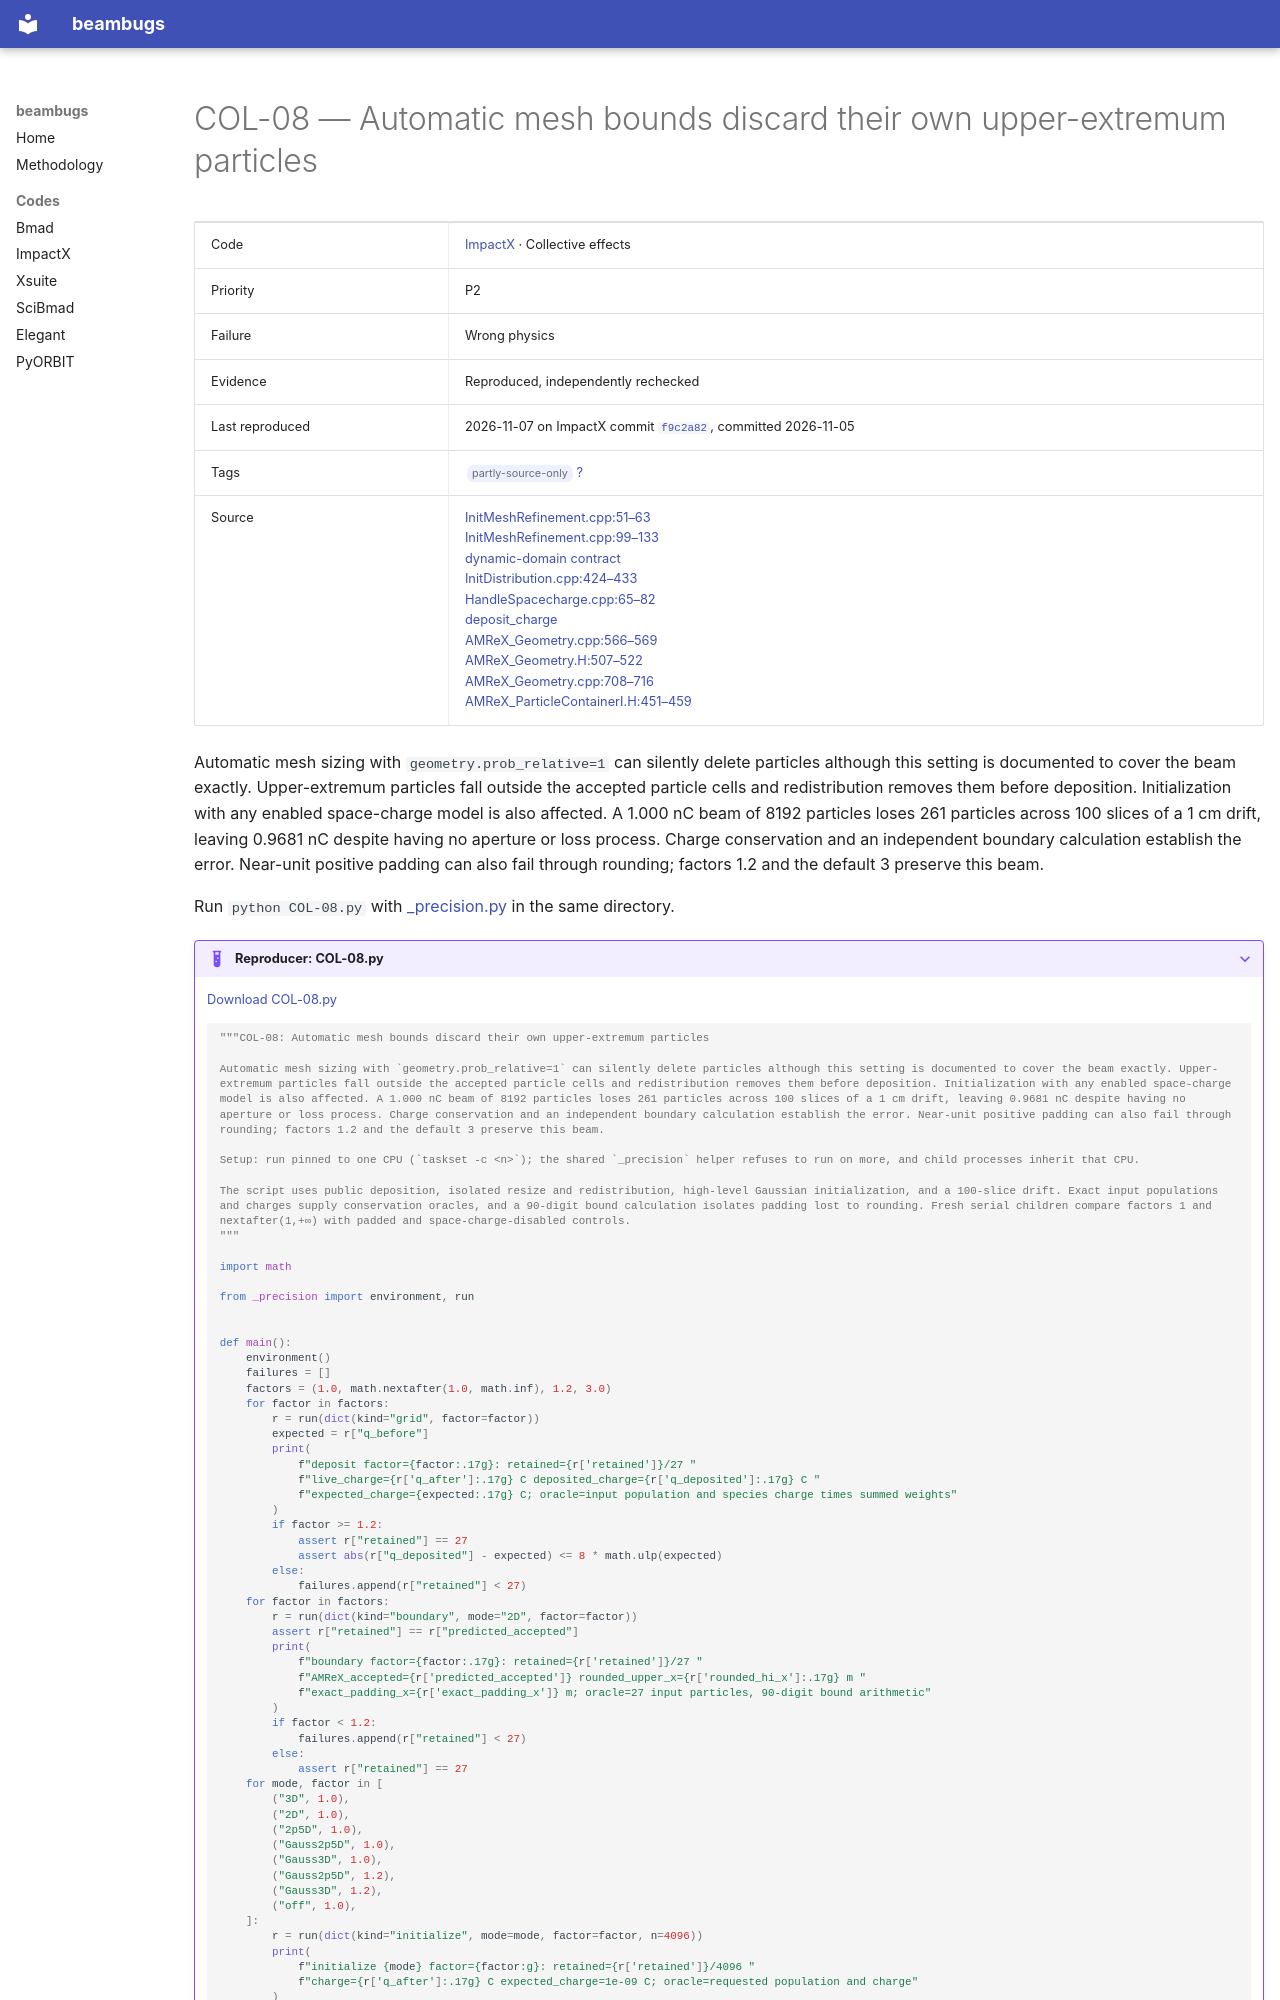

repository: nikitakuklev/beambugs · page: impactx/COL-08/index.html · generator: mkdocs

---
title: "COL-08: Automatic mesh bounds discard their own upper-extremum particles"
hide:
  - toc
---

# COL-08 — Automatic mesh bounds discard their own upper-extremum particles

| | |
|---|---|
| Code | [ImpactX](../index.md) · Collective effects |
| Priority | P2 |
| Failure | Wrong physics |
| Evidence | Reproduced, independently rechecked |
| Last reproduced | 2026-11-07 on ImpactX commit [`f9c2a82`](https://github.com/BLAST-ImpactX/impactx/commit/f9c2a82e24b7), committed 2026-11-05 |
| Tags | <span class="bb-tag">partly-source-only</span> [?](../../methodology.md#tags) |
| Source | [InitMeshRefinement.cpp:51–63](https://github.com/BLAST-ImpactX/impactx/blob/615921c6867c895cf3a8fcf1d12991079d0f7d75/src/initialization/InitMeshRefinement.cpp#L51-L63)<br>[InitMeshRefinement.cpp:99–133](https://github.com/BLAST-ImpactX/impactx/blob/615921c6867c895cf3a8fcf1d12991079d0f7d75/src/initialization/InitMeshRefinement.cpp#L99-L133)<br>[dynamic-domain contract](https://github.com/BLAST-ImpactX/impactx/blob/615921c6867c895cf3a8fcf1d12991079d0f7d75/docs/source/usage/parameters.rst#L2568-L2590)<br>[InitDistribution.cpp:424–433](https://github.com/BLAST-ImpactX/impactx/blob/615921c6867c895cf3a8fcf1d12991079d0f7d75/src/initialization/InitDistribution.cpp#L424-L433)<br>[HandleSpacecharge.cpp:65–82](https://github.com/BLAST-ImpactX/impactx/blob/615921c6867c895cf3a8fcf1d12991079d0f7d75/src/particles/spacecharge/HandleSpacecharge.cpp#L65-L82)<br>[deposit_charge](https://github.com/BLAST-ImpactX/impactx/blob/615921c6867c895cf3a8fcf1d12991079d0f7d75/src/python/ImpactX.cpp#L706-L725)<br>[AMReX_Geometry.cpp:566–569](https://github.com/AMReX-Codes/amrex/blob/015c14b65715b277fbc54706ebe7455b196d2254/Src/Base/AMReX_Geometry.cpp#L566-L569)<br>[AMReX_Geometry.H:507–522](https://github.com/AMReX-Codes/amrex/blob/015c14b65715b277fbc54706ebe7455b196d2254/Src/Base/AMReX_Geometry.H#L507-L522)<br>[AMReX_Geometry.cpp:708–716](https://github.com/AMReX-Codes/amrex/blob/015c14b65715b277fbc54706ebe7455b196d2254/Src/Base/AMReX_Geometry.cpp#L708-L716)<br>[AMReX_ParticleContainerI.H:451–459](https://github.com/AMReX-Codes/amrex/blob/015c14b65715b277fbc54706ebe7455b196d2254/Src/Particle/AMReX_ParticleContainerI.H#L451-L459) |

Automatic mesh sizing with `geometry.prob_relative=1` can silently delete particles although this setting is documented to cover the beam exactly. Upper-extremum particles fall outside the accepted particle cells and redistribution removes them before deposition. Initialization with any enabled space-charge model is also affected. A 1.000 nC beam of 8192 particles loses 261 particles across 100 slices of a 1 cm drift, leaving 0.9681 nC despite having no aperture or loss process. Charge conservation and an independent boundary calculation establish the error. Near-unit positive padding can also fail through rounding; factors 1.2 and the default 3 preserve this beam.

Run `python COL-08.py` with [_precision.py](../helpers/_precision.py) in the same directory.

??? example "Reproducer: COL-08.py"

    [Download COL-08.py](COL-08.py)

    ```python
    """COL-08: Automatic mesh bounds discard their own upper-extremum particles

    Automatic mesh sizing with `geometry.prob_relative=1` can silently delete particles although this setting is documented to cover the beam exactly. Upper-extremum particles fall outside the accepted particle cells and redistribution removes them before deposition. Initialization with any enabled space-charge model is also affected. A 1.000 nC beam of 8192 particles loses 261 particles across 100 slices of a 1 cm drift, leaving 0.9681 nC despite having no aperture or loss process. Charge conservation and an independent boundary calculation establish the error. Near-unit positive padding can also fail through rounding; factors 1.2 and the default 3 preserve this beam.

    Setup: run pinned to one CPU (`taskset -c <n>`); the shared `_precision` helper refuses to run on more, and child processes inherit that CPU.

    The script uses public deposition, isolated resize and redistribution, high-level Gaussian initialization, and a 100-slice drift. Exact input populations and charges supply conservation oracles, and a 90-digit bound calculation isolates padding lost to rounding. Fresh serial children compare factors 1 and nextafter(1,+∞) with padded and space-charge-disabled controls.
    """

    import math

    from _precision import environment, run
